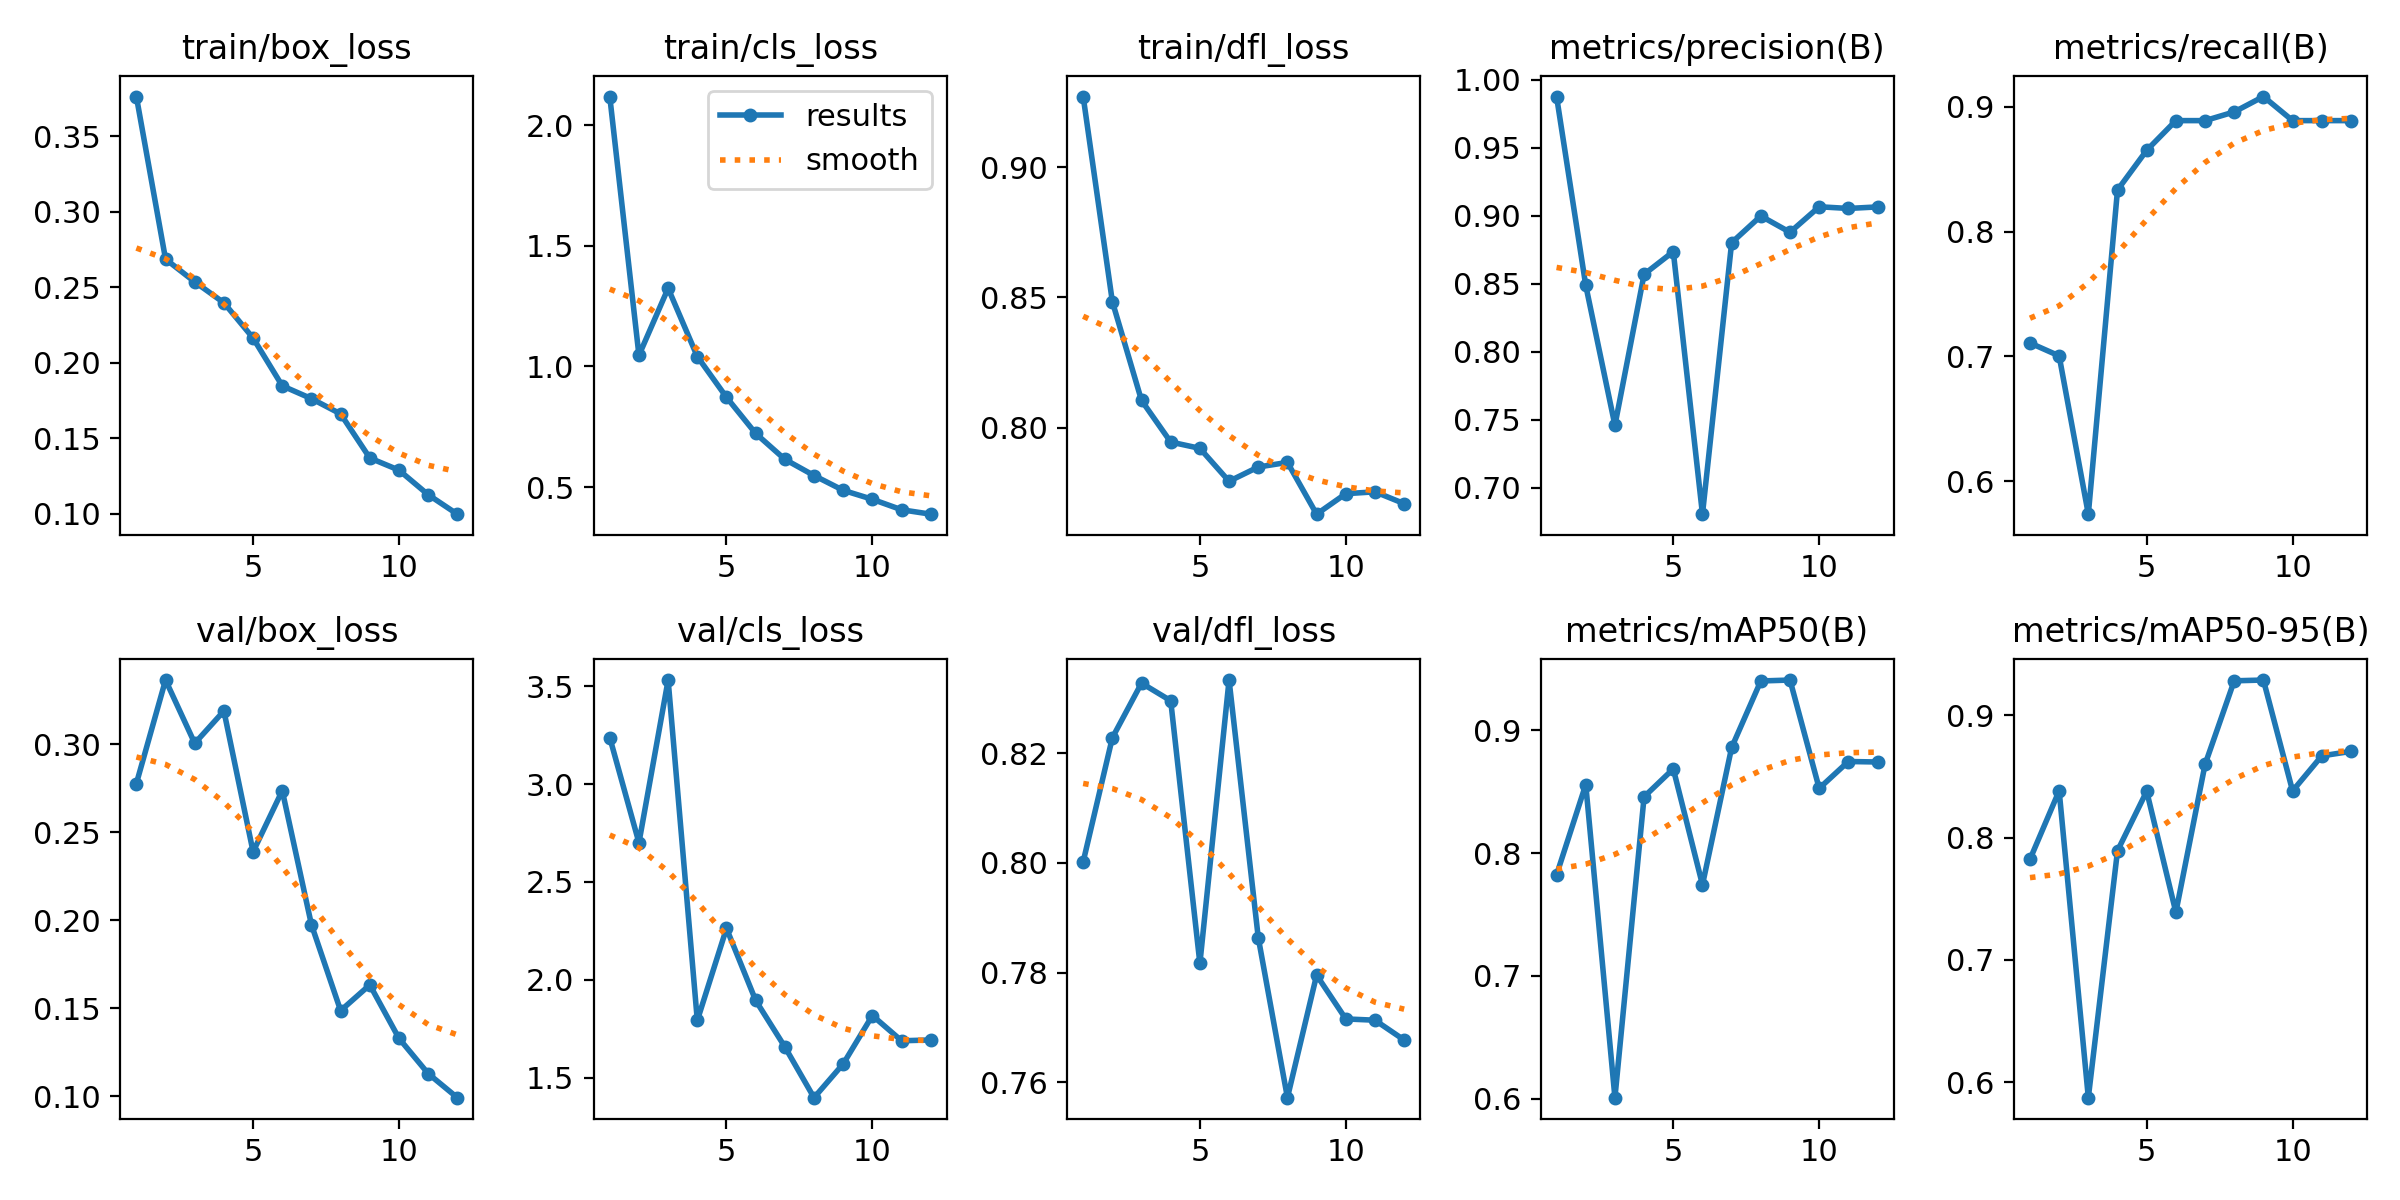

The file beside this chart, header and first rows:
epoch, time, train/box_loss, train/cls_loss, train/dfl_loss, metrics/precision(B), metrics/recall(B), metrics/mAP50(B), metrics/mAP50-95(B), val/box_loss, val/cls_loss, val/dfl_loss, lr/pg0, lr/pg1, lr/pg2
1, 328.4, 0.3761, 2.118, 0.927, 0.9877, 0.7108, 0.7823, 0.7822, 0.2778, 3.237, 0.8002, 0.000465, 0.000465, 0.000465
2, 637.9, 0.2686, 1.046, 0.8484, 0.8489, 0.7005, 0.8558, 0.8383, 0.3366, 2.7, 0.8228, 0.0008637, 0.0008637, 0.0008637
3, 936.7, 0.2535, 1.324, 0.8105, 0.746, 0.5737, 0.6009, 0.5875, 0.3007, 3.531, 0.8327, 0.001184, 0.001184, 0.001184
4, 1231, 0.2397, 1.041, 0.7946, 0.857, 0.8333, 0.8459, 0.7892, 0.3191, 1.792, 0.8295, 0.001075, 0.001075, 0.001075
5, 1521, 0.2163, 0.8721, 0.7922, 0.8737, 0.8651, 0.8686, 0.8378, 0.239, 2.262, 0.7817, 0.0009574, 0.0009574, 0.0009574
6, 1780, 0.1847, 0.7222, 0.7795, 0.6807, 0.8889, 0.7742, 0.739, 0.2738, 1.894, 0.8333, 0.0008395, 0.0008395, 0.0008395
7, 2064, 0.1762, 0.615, 0.785, 0.8803, 0.8889, 0.8861, 0.8598, 0.1976, 1.657, 0.7864, 0.0007216, 0.0007216, 0.0007216
8, 2349, 0.1661, 0.5479, 0.7868, 0.8999, 0.8959, 0.9402, 0.9281, 0.1488, 1.398, 0.7572, 0.0006038, 0.0006038, 0.0006038
9, 2633, 0.137, 0.4866, 0.7669, 0.8879, 0.9082, 0.941, 0.9287, 0.1634, 1.57, 0.7795, 0.0004859, 0.0004859, 0.0004859
10, 2918, 0.1289, 0.4493, 0.7748, 0.9067, 0.8889, 0.8528, 0.8381, 0.133, 1.817, 0.7715, 0.000368, 0.000368, 0.000368
11, 3230, 0.1127, 0.406, 0.7755, 0.9054, 0.8889, 0.8746, 0.8668, 0.113, 1.688, 0.7713, 0.0002501, 0.0002501, 0.0002501
12, 3523, 0.0998, 0.3878, 0.771, 0.9066, 0.8889, 0.8742, 0.8705, 0.09932, 1.692, 0.7677, 0.0001322, 0.0001322, 0.0001322
